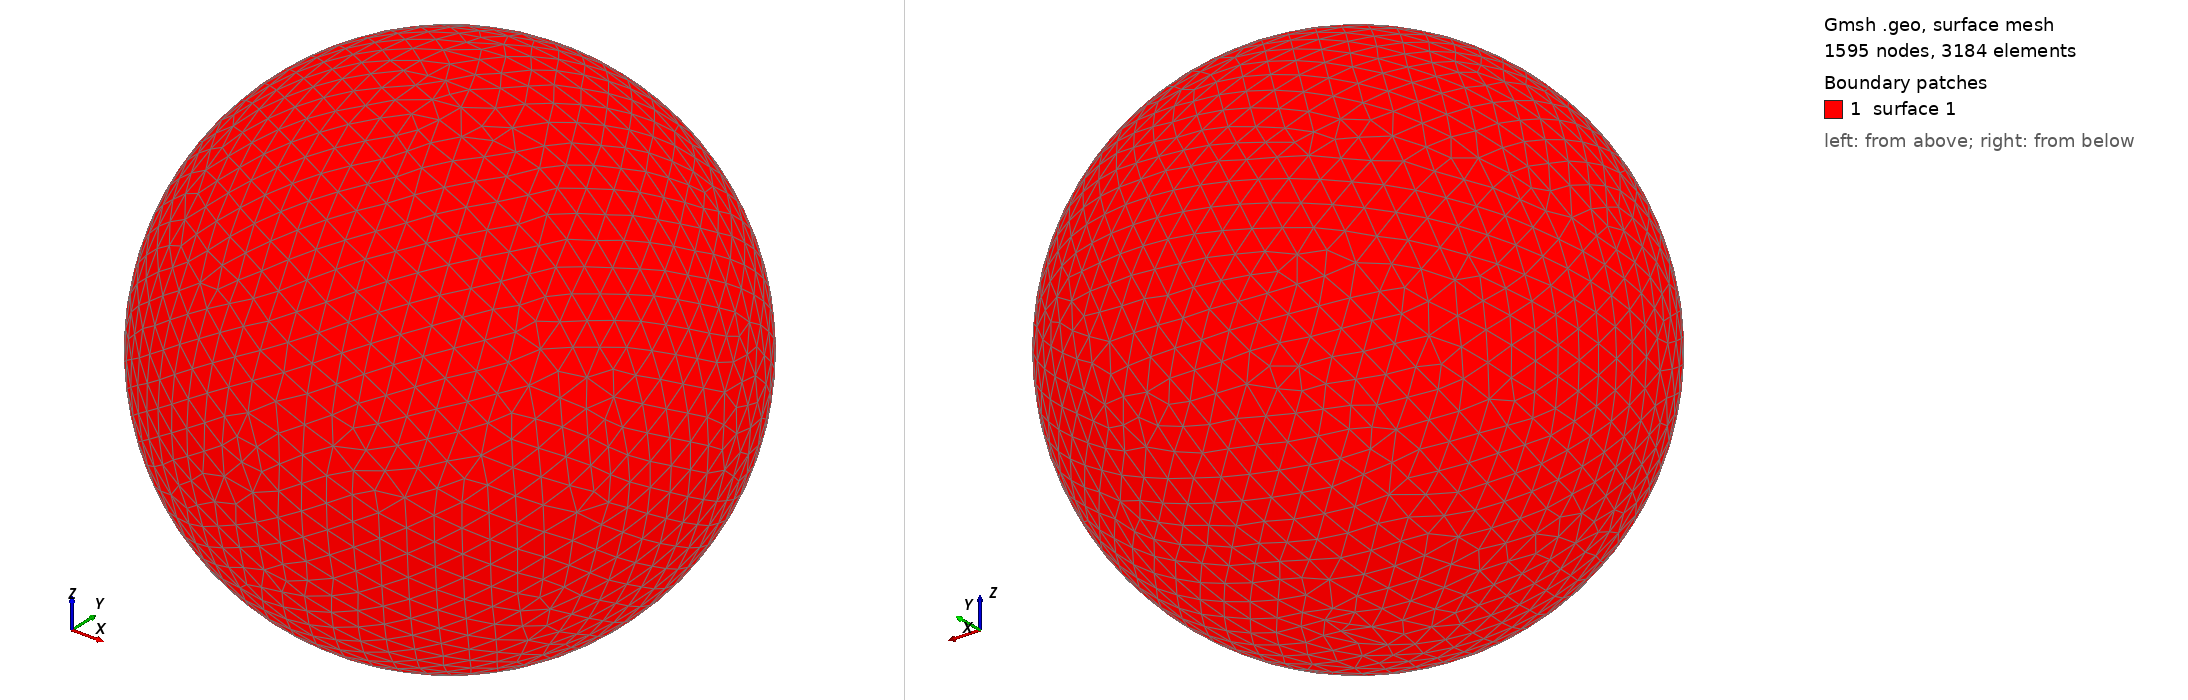

Gmsh geometry script, surface-meshed: 1595 nodes, 3184 surface elements. Boundary patches (legend numbers): 1 surface 1. Left view from above one corner, right view from below the opposite corner. The script declares no physical surfaces, so the legend lists its geometric surfaces. The drawing asked Gmsh for element sizes between 1% and 20% of the model's largest extent; the script's own settings can give other sizes.

=== shot1532.geo (drawn) ===
SetFactory("OpenCASCADE");
Point(1) = {0,0,0,0};
Sphere(1) = {0,0,0,0.05779000};
MeshSize{ PointsOf{ Surface{:}; } } = 0.005779000;
Mesh.ElementOrder=1;
Mesh.Format=39;
